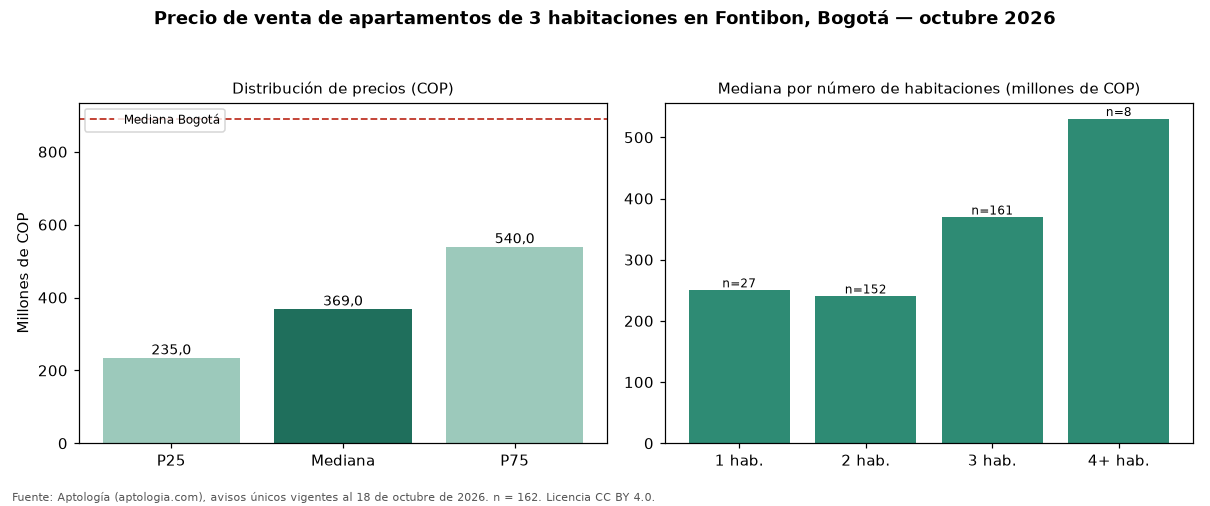

Data behind this chart, as committed beside it:
seccion, metrica, valor_cop, n
precio, p25, 235000000, 162
precio, mediana, 369000000, 162
precio, p75, 540000000, 162
cop_por_m2, p25, 4846875, 162
cop_por_m2, mediana, 5681818, 162
cop_por_m2, p75, 7110526, 162
area, area_mediana_m2, 59.0, 162
habitaciones, 1, 250000000, 27
habitaciones, 2, 240000000, 152
habitaciones, 3, 369000000, 161
habitaciones, 4+, 530000000, 8
administracion, mediana, 249000, 138
estrato, moda, 3, 
parqueadero, porcentaje_con_parqueadero, 63.0, 162
ciudad, mediana_ciudad, 890000000, 17364
ciudad, mediana_cop_por_m2_ciudad, 7000000, 17364
